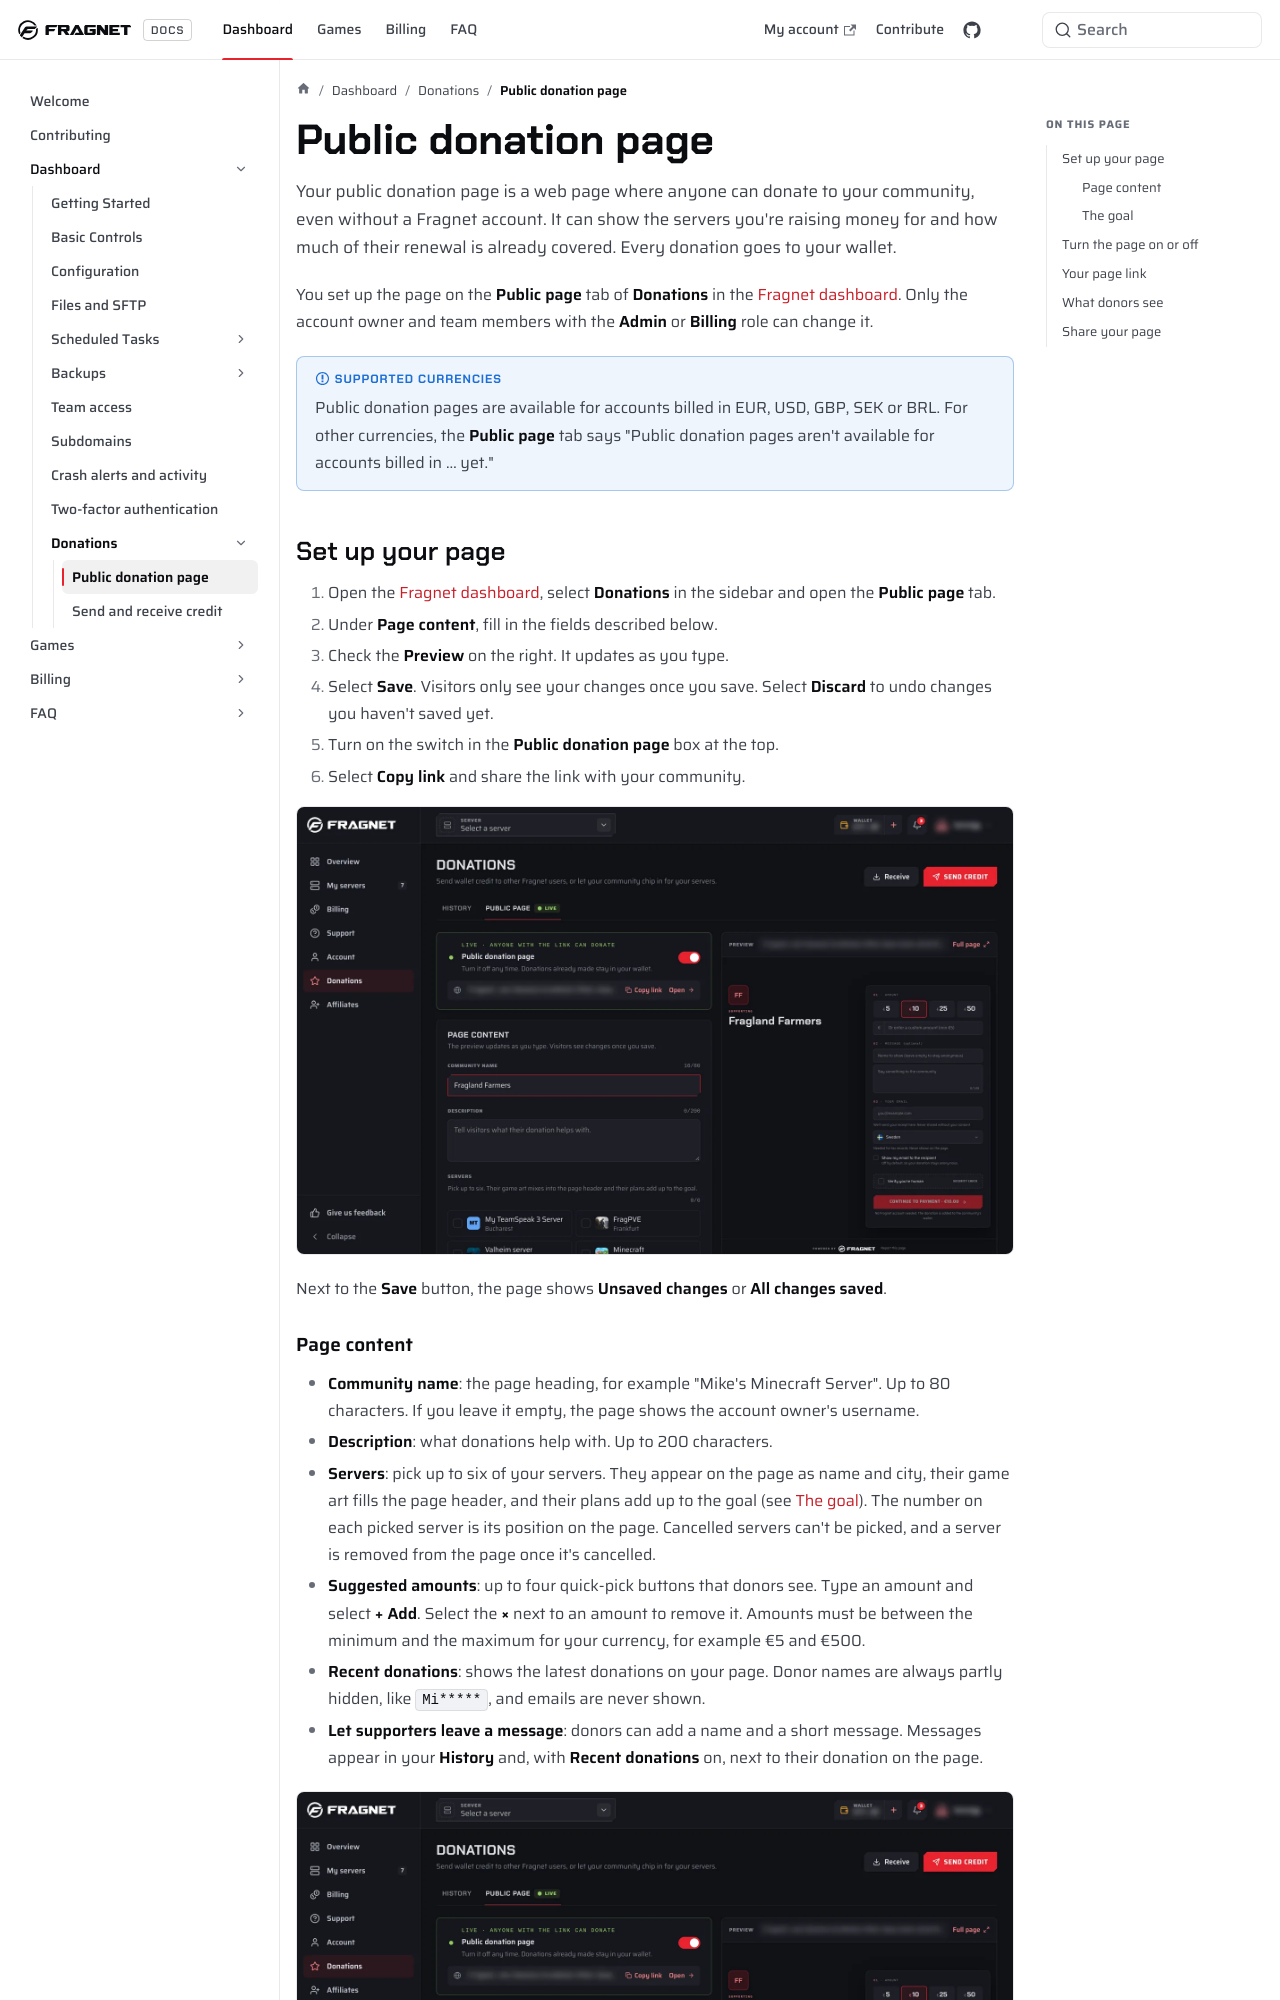

repository: FragnetNetwork/docs · page: control-panel/donations/public-page/index.html · generator: docusaurus

---
title: Public donation page
keywords: ['public donation page', 'donation page', 'donation link', 'donate link', 'community donations', 'donation goal', 'suggested amounts', 'group pay', 'clan pay', 'chip in', 'donate without account', 'fragnet dashboard donations']
---

Your public donation page is a web page where anyone can donate to your community, even without a Fragnet account. It can show the servers you're raising money for and how much of their renewal is already covered. Every donation goes to your wallet.

You set up the page on the **Public page** tab of **Donations** in the [Fragnet dashboard](VAR::PANEL_URL). Only the account owner and team members with the **Admin** or **Billing** role can change it.

:::info Supported currencies
Public donation pages are available for accounts billed in EUR, USD, GBP, SEK or BRL. For other currencies, the **Public page** tab says "Public donation pages aren't available for accounts billed in … yet."
:::

## Set up your page

1. Open the [Fragnet dashboard](VAR::PANEL_URL), select **Donations** in the sidebar and open the **Public page** tab.
2. Under **Page content**, fill in the fields described below.
3. Check the **Preview** on the right. It updates as you type.
4. Select **Save**. Visitors only see your changes once you save. Select **Discard** to undo changes you haven't saved yet.
5. Turn on the switch in the **Public donation page** box at the top.
6. Select **Copy link** and share the link with your community.

![Donations page, Public page tab](images/donations-public-page@2x.webp)

Next to the **Save** button, the page shows **Unsaved changes** or **All changes saved**.
